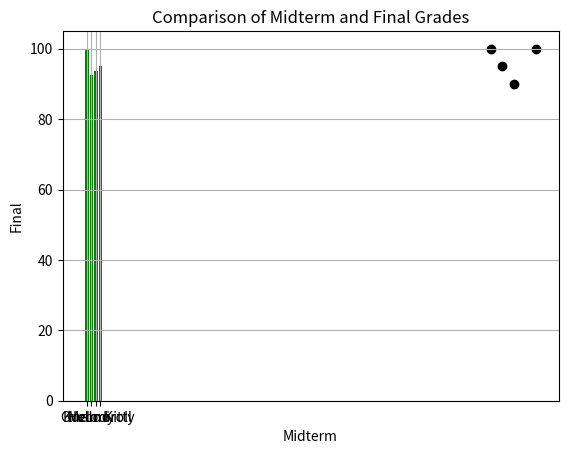

Python code for this plot:
import numpy as np
import pandas as pd
import matplotlib.pyplot as plt

students = {
            'Name': ["Kuromi", "Melody", "Cinamoroll", "Hello Kitty"],
            'Course': ["IT", "Fine Arts", "Engineering", "Theater Arts"],
            'Year Level': [3, 1, 4, 2],
            'Section': [1, 3, 5, 7],
            'Midterm': [100, 95, 92.5, 90],
            'Final': [100, 90, 95, 100]
        }

df = pd.DataFrame(students)
df['Average'] = (df['Midterm'] + df['Final']) / 2


mean = np.mean(df['Average'])
median = np.median(df['Average'])
standard_deviation = np.std(df['Average'])

print("Mean: ", mean)
print("Median: ", median)
print("Standard Deviation: ", standard_deviation)

plt.bar(df['Name'], df['Average'], color = 'green')

plt.xlabel('Students')
plt.ylabel('Average')
plt.title('Average Grade of Students')

plt.show()

plt.scatter(df['Midterm'], df['Final'], color = 'black', edgecolor = 'black')

plt.xlabel('Midterm')
plt.ylabel('Final')
plt.title('Comparison of Midterm and Final Grades')

plt.grid(True)
plt.show()

df['Name'] = df['Name'].str.title()
df['Course'] = df['Course'].str.title()

df.to_csv('espinola_data.csv', index = False)